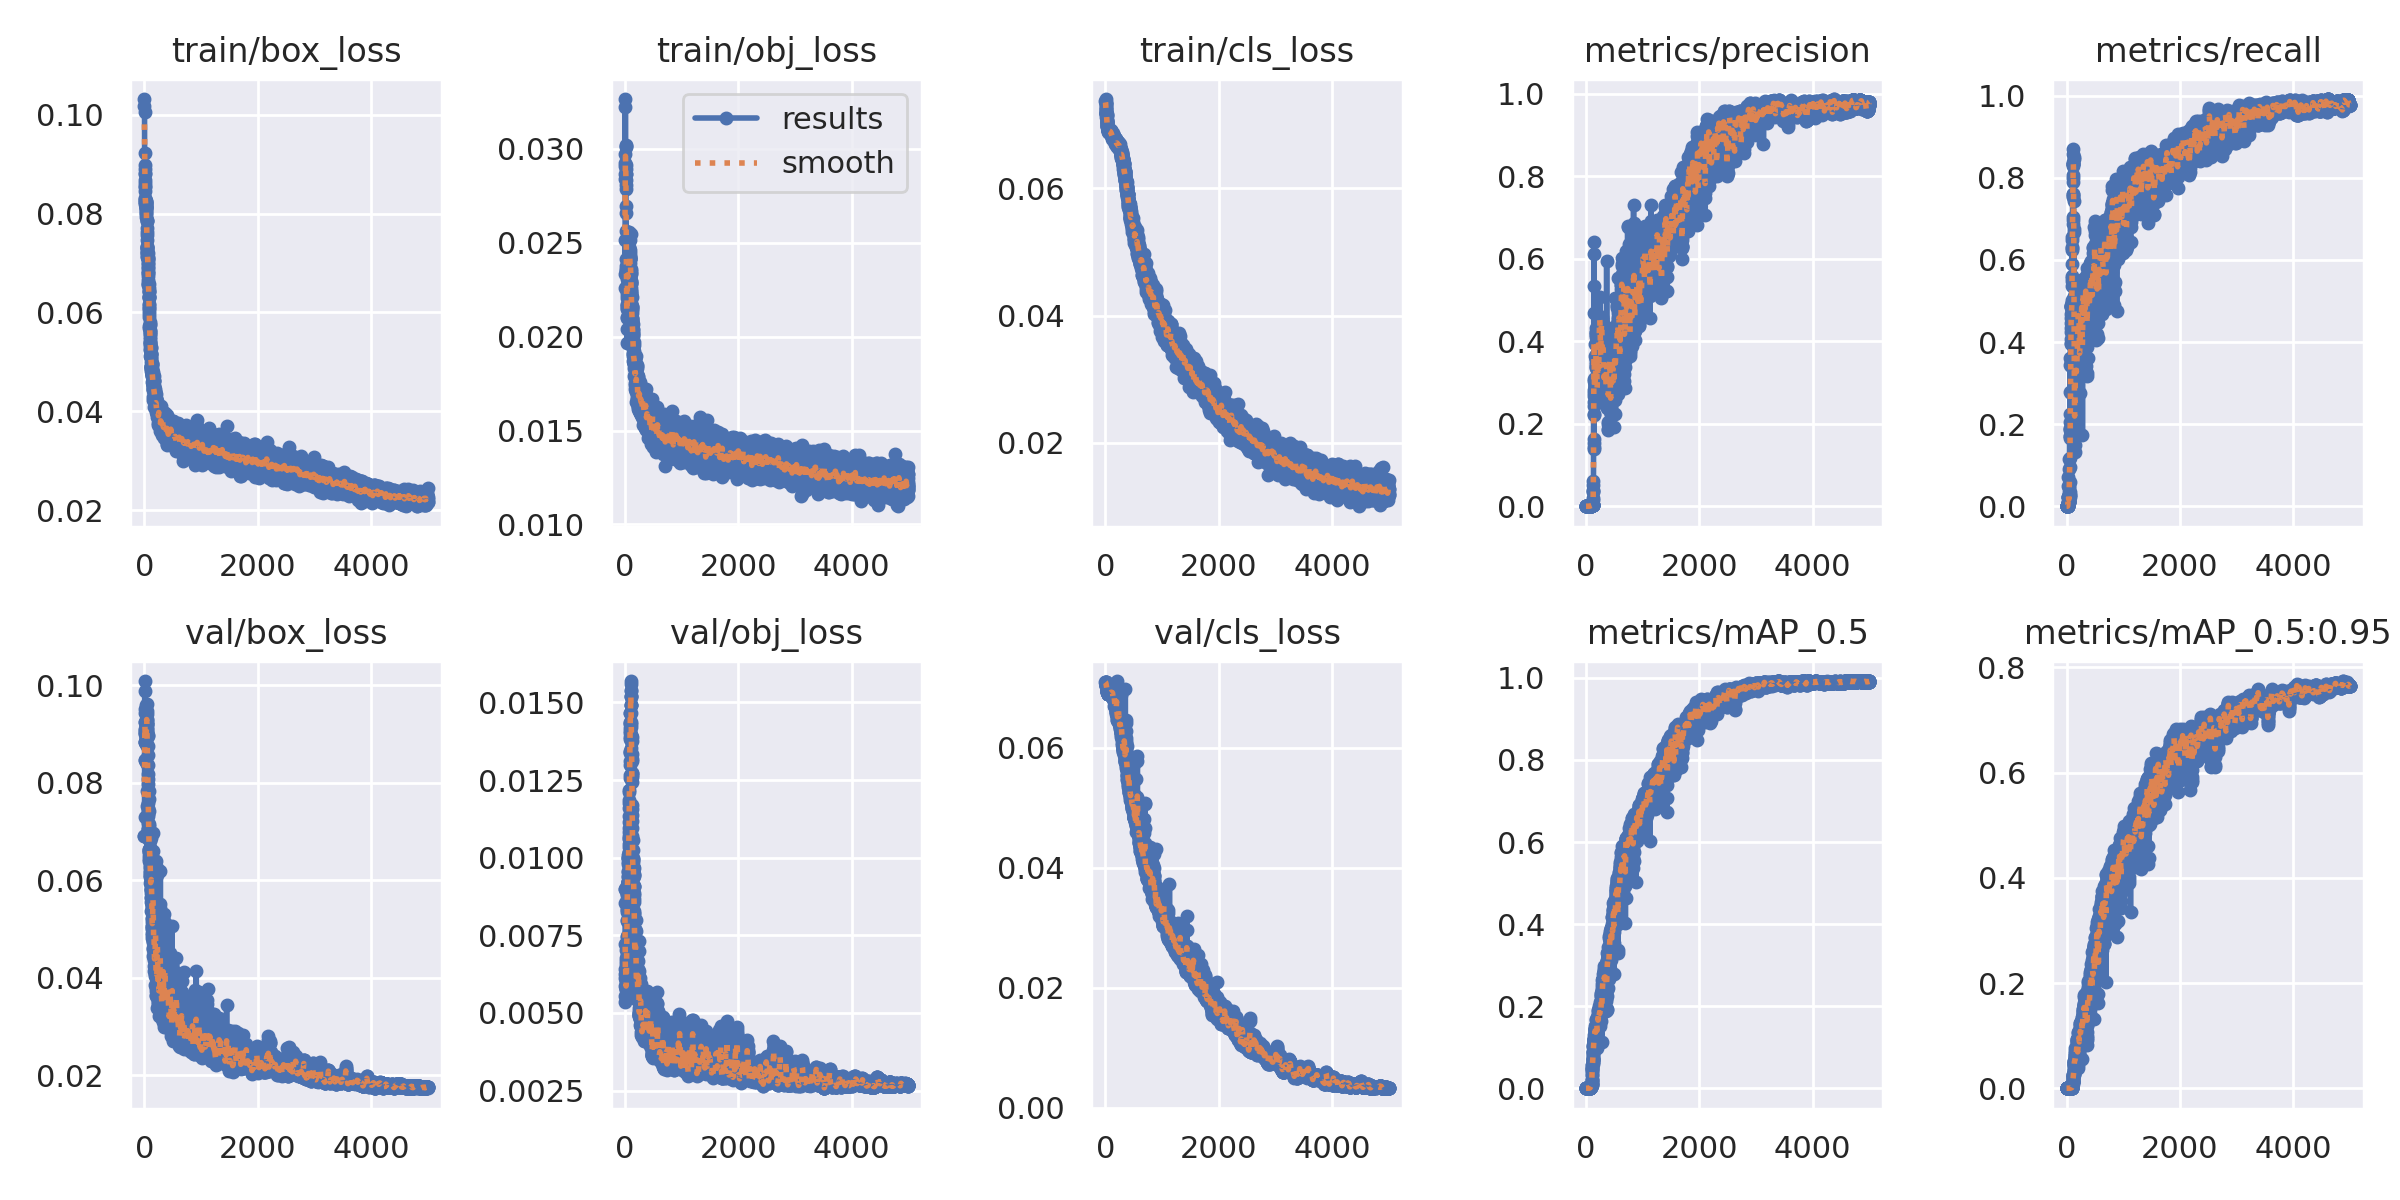

Values plotted in this chart, from the file beside it:
epoch, train/box_loss, train/obj_loss, train/cls_loss, metrics/precision, metrics/recall, metrics/mAP_0.5, metrics/mAP_0.5:0.95, val/box_loss, val/obj_loss, val/cls_loss, x/lr0, x/lr1, x/lr2
0, 0.1018, 0.02515, 0.07366, 0, 0, 0, 0, 0.06912, 0.008994, 0.071, 0.1, 0, 0
1, 0.1032, 0.02257, 0.07317, 0, 0, 0, 0, 0.06914, 0.008987, 0.07093, 0.0991, 0.0001, 0.0001
2, 0.1005, 0.02332, 0.07398, 0, 0, 0, 0, 0.07299, 0.00854, 0.07093, 0.0982, 0.0002, 0.0002
3, 0.09222, 0.02866, 0.07352, 0, 0, 0, 0, 0.08455, 0.007233, 0.07093, 0.0973, 0.0003, 0.0003
4, 0.08809, 0.02975, 0.07275, 0, 0, 0, 0, 0.09432, 0.006116, 0.07093, 0.0964, 0.0004, 0.0004
5, 0.08824, 0.03265, 0.07333, 0, 0, 0, 0, 0.1008, 0.005354, 0.07086, 0.0955, 0.0005, 0.0005
6, 0.08894, 0.02907, 0.07317, 0, 0, 0, 0, 0.09873, 0.005533, 0.07086, 0.0946, 0.0006, 0.0006
7, 0.08986, 0.02927, 0.07247, 0, 0, 0, 0, 0.09505, 0.005878, 0.07079, 0.0937, 0.0007, 0.0007
8, 0.08565, 0.03224, 0.07199, 0, 0, 0, 0, 0.09239, 0.006251, 0.07079, 0.0928, 0.0008, 0.0008
9, 0.08672, 0.02838, 0.07227, 0, 0, 0, 0, 0.09029, 0.006409, 0.07072, 0.0919, 0.0009, 0.0009
10, 0.08531, 0.03012, 0.07178, 0, 0, 0, 0, 0.08995, 0.006676, 0.07066, 0.091, 0.001, 0.001
11, 0.08619, 0.02835, 0.07279, 0, 0, 0, 0, 0.08838, 0.006757, 0.07066, 0.0901, 0.0011, 0.0011
12, 0.08234, 0.02807, 0.07178, 0, 0, 0, 0, 0.08474, 0.007035, 0.07059, 0.0892, 0.0012, 0.0012
13, 0.08462, 0.03022, 0.07179, 0, 0, 0, 0, 0.08842, 0.006566, 0.07052, 0.0883, 0.0013, 0.0013
14, 0.08281, 0.03017, 0.07155, 0, 0, 0, 0, 0.09085, 0.006218, 0.07052, 0.0874, 0.0014, 0.0014
15, 0.08292, 0.02866, 0.07232, 0, 0, 0, 0, 0.09103, 0.006075, 0.07045, 0.0865, 0.0015, 0.0015
16, 0.08233, 0.02894, 0.07168, 0, 0, 0, 0, 0.09249, 0.005812, 0.07031, 0.0856, 0.0016, 0.0016
17, 0.08202, 0.02914, 0.07172, 0, 0, 0, 0, 0.0884, 0.00605, 0.07031, 0.0847, 0.0017, 0.0017
18, 0.08312, 0.02787, 0.07114, 0, 0, 0, 0, 0.09026, 0.005738, 0.07024, 0.0838, 0.0018, 0.0018
19, 0.08187, 0.02868, 0.0717, 0, 0, 0, 0, 0.09418, 0.005566, 0.07011, 0.0829, 0.0019, 0.0019
20, 0.08254, 0.02697, 0.07148, 0, 0, 0, 0, 0.09165, 0.005794, 0.07011, 0.082, 0.002, 0.002
21, 0.08216, 0.02564, 0.07127, 0, 0, 0, 0, 0.08805, 0.005936, 0.07, 0.0811, 0.0021, 0.0021
22, 0.08163, 0.02657, 0.07051, 0, 0, 0, 0, 0.09099, 0.005859, 0.06997, 0.0802, 0.0022, 0.0022
23, 0.08223, 0.02378, 0.07044, 0, 0, 0, 0, 0.09228, 0.005775, 0.06983, 0.0793, 0.0023, 0.0023
24, 0.08143, 0.02412, 0.07017, 0, 0, 0, 0, 0.09126, 0.005867, 0.06983, 0.0784, 0.0024, 0.0024
25, 0.08009, 0.02342, 0.07023, 0, 0, 0, 0, 0.08782, 0.006127, 0.06973, 0.0775, 0.0025, 0.0025
26, 0.08123, 0.02361, 0.07069, 1.5835e-05, 0.02288, 1.4102e-05, 2.5756e-06, 0.08947, 0.006335, 0.06966, 0.0766, 0.0026, 0.0026
27, 0.08074, 0.02354, 0.06986, 6.1728e-06, 0.01133, 4.5831e-06, 1.389e-06, 0.09249, 0.006028, 0.06959, 0.0757, 0.0027, 0.0027
28, 0.08246, 0.02256, 0.07038, 6.1728e-06, 0.01133, 5.8128e-06, 1.3081e-06, 0.09446, 0.006222, 0.06952, 0.0748, 0.0028, 0.0028
29, 0.08112, 0.02167, 0.06972, 1.2346e-05, 0.02288, 2.14e-05, 3.5918e-06, 0.08914, 0.006687, 0.06945, 0.0739, 0.0029, 0.0029
30, 0.08234, 0.021, 0.06971, 1.2346e-05, 0.02288, 1.3064e-05, 2.5455e-06, 0.0908, 0.006859, 0.06949, 0.073, 0.003, 0.003
31, 0.08057, 0.02041, 0.07062, 5.8934e-05, 0.07124, 8.603e-05, 1.832e-05, 0.08414, 0.007463, 0.06942, 0.0721, 0.0031, 0.0031
32, 0.08126, 0.02105, 0.06982, 4.1686e-05, 0.04902, 3.7273e-05, 8.6543e-06, 0.08854, 0.007441, 0.06939, 0.0712, 0.0032, 0.0032
33, 0.08166, 0.02176, 0.07001, 6.1875e-06, 0.01133, 4.5454e-06, 1.2274e-06, 0.09595, 0.007317, 0.06925, 0.0703, 0.0033, 0.0033
34, 0.08132, 0.01964, 0.07038, 1.2477e-05, 0.02288, 2.101e-05, 3.834e-06, 0.08897, 0.007947, 0.06932, 0.0694, 0.0034, 0.0034
35, 0.0794, 0.02221, 0.06957, 8.5818e-06, 0.01503, 1.1228e-05, 2.536e-06, 0.09161, 0.007976, 0.06928, 0.0685, 0.0035, 0.0035
36, 0.07991, 0.0215, 0.06933, 8.8183e-06, 0.01503, 1.1052e-05, 2.8194e-06, 0.08995, 0.008262, 0.06925, 0.0676, 0.003599, 0.003599
37, 0.07872, 0.02152, 0.06945, 6.7533e-06, 0.01133, 7.3024e-06, 2.019e-06, 0.09244, 0.008335, 0.06918, 0.0667, 0.0037, 0.0037
38, 0.07856, 0.02204, 0.06932, 7.2675e-06, 0.01133, 5.865e-06, 1.5563e-06, 0.09619, 0.008328, 0.06918, 0.0658, 0.003799, 0.003799
39, 0.0785, 0.02164, 0.06938, 1.2745e-05, 0.01917, 1.1662e-05, 2.642e-06, 0.09314, 0.008672, 0.06914, 0.0649, 0.003899, 0.003899
40, 0.0763, 0.02306, 0.06909, 1.448e-05, 0.02288, 1.9279e-05, 4.1584e-06, 0.09286, 0.008782, 0.06911, 0.064, 0.003999, 0.003999
41, 0.077, 0.02237, 0.06937, 7.019e-06, 0.01133, 6.9178e-06, 2.0915e-06, 0.09406, 0.00884, 0.06911, 0.0631, 0.004099, 0.004099
42, 0.0756, 0.02252, 0.06921, 6.8331e-06, 0.01133, 4.9689e-06, 1.4507e-06, 0.09461, 0.008848, 0.06911, 0.0622, 0.004199, 0.004199
43, 0.07469, 0.02269, 0.06952, 1.4181e-05, 0.02288, 1.4658e-05, 3.5145e-06, 0.09108, 0.009089, 0.06908, 0.0613, 0.004299, 0.004299
44, 0.073, 0.02273, 0.06915, 6.784e-06, 0.01133, 1.6562e-05, 5.8975e-06, 0.09199, 0.009126, 0.06908, 0.0604, 0.004399, 0.004399
45, 0.0726, 0.02338, 0.069, 1.6876e-05, 0.0268, 1.9787e-05, 3.9198e-06, 0.09082, 0.009199, 0.06904, 0.0595, 0.004499, 0.004499
46, 0.07347, 0.02345, 0.06912, 2.8809e-05, 0.03355, 2.3386e-05, 6.4074e-06, 0.09204, 0.009141, 0.06901, 0.0586, 0.004599, 0.004599
47, 0.07225, 0.02335, 0.06916, 3.1405e-05, 0.04945, 6.6554e-05, 1.0865e-05, 0.08754, 0.00936, 0.06901, 0.0577, 0.004699, 0.004699
48, 0.07203, 0.02385, 0.06916, 8.1046e-06, 0.01133, 8.5222e-06, 2.3143e-06, 0.09023, 0.009221, 0.06897, 0.0568, 0.004799, 0.004799
49, 0.07136, 0.02318, 0.06917, 5.6336e-05, 0.0915, 0.0001437, 2.2725e-05, 0.08386, 0.009536, 0.06894, 0.0559, 0.004899, 0.004899
50, 0.07328, 0.02395, 0.06922, 1.3545e-05, 0.02309, 1.5338e-05, 2.7549e-06, 0.092, 0.009148, 0.06897, 0.055, 0.004999, 0.004999
51, 0.07205, 0.02256, 0.06908, 7.2397e-05, 0.1144, 0.0001541, 2.9695e-05, 0.07826, 0.009807, 0.06897, 0.0541, 0.005099, 0.005099
52, 0.07329, 0.02306, 0.06888, 4.1901e-05, 0.04532, 3.6734e-05, 6.7986e-06, 0.09137, 0.009199, 0.06901, 0.0532, 0.005199, 0.005199
53, 0.07126, 0.02324, 0.06899, 0.0001023, 0.1166, 0.0001731, 2.7385e-05, 0.07522, 0.00999, 0.06897, 0.0523, 0.005299, 0.005299
54, 0.07303, 0.02251, 0.06917, 2.4099e-05, 0.0268, 2.171e-05, 4.3203e-06, 0.09041, 0.009221, 0.06904, 0.0514, 0.005398, 0.005398
55, 0.07008, 0.02336, 0.06895, 0.00021, 0.1702, 0.000313, 6.1875e-05, 0.07365, 0.009976, 0.06901, 0.0505, 0.005498, 0.005498
56, 0.07196, 0.02303, 0.06888, 1.961e-05, 0.0268, 2.4746e-05, 4.0529e-06, 0.08976, 0.009199, 0.06897, 0.0496, 0.005598, 0.005598
57, 0.07092, 0.02414, 0.06905, 0.0002303, 0.1858, 0.0003519, 5.9464e-05, 0.07589, 0.009866, 0.06901, 0.0487, 0.005698, 0.005698
58, 0.07113, 0.02319, 0.06887, 2.2464e-05, 0.02362, 1.8965e-05, 3.7068e-06, 0.08953, 0.009258, 0.06897, 0.0478, 0.005798, 0.005798
59, 0.07066, 0.02353, 0.06891, 0.0001965, 0.1668, 0.0003341, 6.5018e-05, 0.07485, 0.009976, 0.06901, 0.0469, 0.005898, 0.005898
... 4,940 more rows
